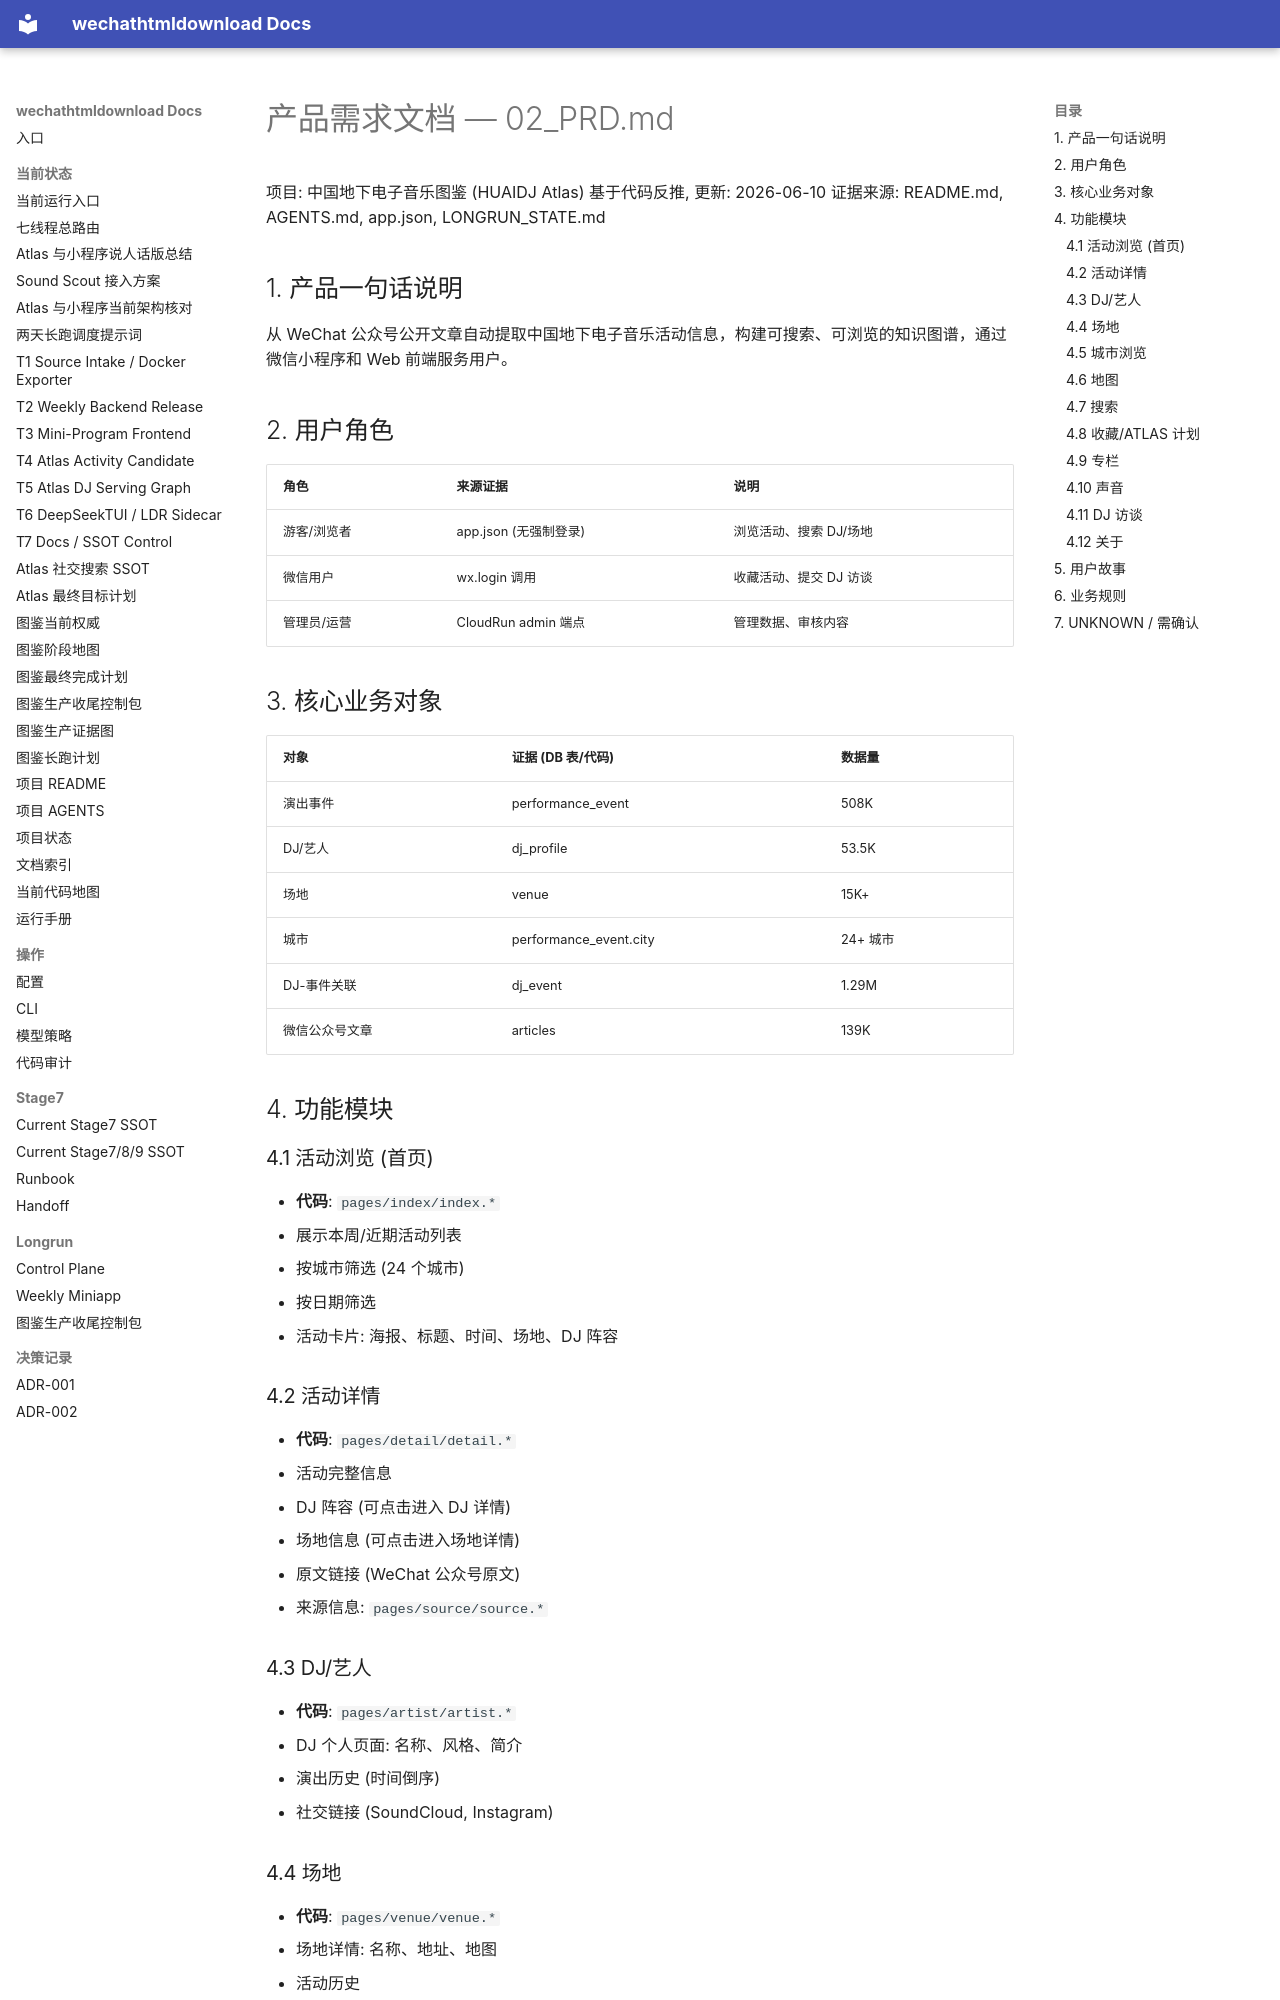

repository: yutianyu111602-glitch/wechathtmldownload · page: 02_PRD.html · generator: mkdocs

# 产品需求文档 — 02_PRD.md

项目: 中国地下电子音乐图鉴 (HUAIDJ Atlas)
基于代码反推, 更新: 2026-06-10
证据来源: README.md, AGENTS.md, app.json, LONGRUN_STATE.md

## 1. 产品一句话说明

从 WeChat 公众号公开文章自动提取中国地下电子音乐活动信息，构建可搜索、可浏览的知识图谱，通过微信小程序和 Web 前端服务用户。

## 2. 用户角色

| 角色 | 来源证据 | 说明 |
|---|---|---|
| 游客/浏览者 | app.json (无强制登录) | 浏览活动、搜索 DJ/场地 |
| 微信用户 | wx.login 调用 | 收藏活动、提交 DJ 访谈 |
| 管理员/运营 | CloudRun admin 端点 | 管理数据、审核内容 |

## 3. 核心业务对象

| 对象 | 证据 (DB 表/代码) | 数据量 |
|---|---|---|
| 演出事件 | performance_event | 508K |
| DJ/艺人 | dj_profile | 53.5K |
| 场地 | venue | 15K+ |
| 城市 | performance_event.city | 24+ 城市 |
| DJ-事件关联 | dj_event | 1.29M |
| 微信公众号文章 | articles | 139K |

## 4. 功能模块

### 4.1 活动浏览 (首页)
- **代码**: `pages/index/index.*`
- 展示本周/近期活动列表
- 按城市筛选 (24 个城市)
- 按日期筛选
- 活动卡片: 海报、标题、时间、场地、DJ 阵容

### 4.2 活动详情
- **代码**: `pages/detail/detail.*`
- 活动完整信息
- DJ 阵容 (可点击进入 DJ 详情)
- 场地信息 (可点击进入场地详情)
- 原文链接 (WeChat 公众号原文)
- 来源信息: `pages/source/source.*`
